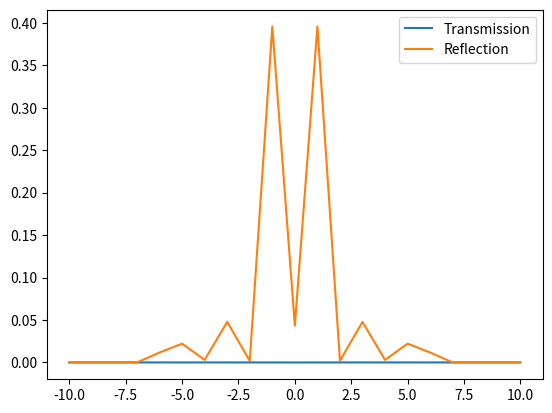

Reproduce this figure in Python.
import numpy as np
import cmath
from scipy import linalg as LA
import matplotlib.pyplot as plt
from scipy.integrate import quad
#本脚本求解的为TE偏振态
#对partial3脚本的改进，删去了一些不必要的代码

class Rectangular:
    '''
    T:光栅周期
    Amplitude:光栅齿的高度
    fill_factor:光栅脊部的占空比
    n_rd:光栅脊部折射率，使用的材料是Al
    n_gr:光栅槽部折射率，即空气
    '''
    j=cmath.sqrt(-1)
    T=0
    amplitude=0
    fill_factor=0
    name="Rectangular"
    n_rd=1.4482+j*7.5367
    n_gr=1.00027
    substrate_thickness=0*1e-6
    def __init__(self,T,amplitude,fill_factor):
        self.T=T
        self.amplitude=amplitude
        self.fill_factor=fill_factor
    
class Triangular:
    j=cmath.sqrt(-1)
    T=0
    base_angle=0
    fill_factor=0
    amplitude=0
    name="Triangular"
    n_rd=3.8827+j*0.019626
    n_gr=1.00027
    substrate_thickness=10*1e-6
    def __init__(self,T,base_angle,fill_factor):
        self.T=T
        self.base_angle=base_angle
        self.fill_factor=fill_factor
        self.amplitude=T*fill_factor/2*np.tan(base_angle)

def grating_fft(epsilon):
    '''
    epsilon:光栅区域的介电常数离散函数
    m:展开的傅里叶谐波数
    '''
    fourier_coeffi=np.fft.fftshift(np.fft.fft(epsilon,axis=0)/epsilon.shape[0])#归一化
    return fourier_coeffi

def fourier_coeffi_complex(signal_func,T,N_max):
    '''
    signal_func:传入的待展开的函数表达式
    T:周期
    N_max:展开的最大谐波数
    '''
    f0=1/T
    coeffi_list=[]
    for i in range(-N_max,N_max+1):
        c_n=f0*quad(lambda t:signal_func(t)*np.exp(-j*2*np.pi*i*f0*t),0,T)[0]
        coeffi_list.append(c_n)
    coeffi_list=np.array(coeffi_list)
    return coeffi_list

def iteration(n_rd,n_gr,d,k0,kx,m,f,g,fill_factor):
    #对多层光栅切片迭代求解f1,g1
    E=np.zeros((2*m+1,2*m+1),dtype=np.float64)
    E=E.astype('complex')
    for i in range(2*m+1):
        for j in range(2*m+1):
            if i==j:
                E[i,j]=n_rd**2*fill_factor+n_gr**2*(1-fill_factor)
            else:
                k=i-j
                E[i,j]=(n_rd**2-n_gr**2)*np.sin(pi*k*fill_factor)/(pi*k)
    
    A=E-kx**2
    Q,W=LA.eig(A)#Q是A矩阵的特征值，W是A矩阵的特征向量
    Q=np.sqrt(Q)
    Q=np.diag(Q)
    # for k in range(2*m+1):
    #     if Q[k,k].imag<0:
    #         Q[k,k]=np.conj(Q[k,k])
    # for k in range(2*m+1):
    #     if n_rd**2>kx[k,k]**2:
    #         Q[k,k]=Q[k,k].real
    #     elif n_rd**2<=kx[k,k]**2:
    #         Q[k,k]=Q[k,k].imag
    Q=Q.imag#对普通介质，Q取实部。对金属介质，Q取虚部
    V=W@Q
    X=np.diag(np.exp(-k0*d*np.diag(Q)))
    temp=np.block([[-W,f],[V,g]])
    temp2=np.concatenate((W@X,V@X),axis=0)
    ab=np.linalg.inv(temp)@temp2
    a=ab[:2*m+1,:]
    b=ab[2*m+1:,:]

    f_L=W@(np.eye(2*m+1)+X@a)
    g_L=V@(np.eye(2*m+1)-X@a)
    return f_L,g_L,b

def slicer(grating,k):
    '''
    grating:需要传入光栅类的实例
    k:切片数
    用于将光栅区域切片,传回切片的厚度序列，以及占空比序列。共两个返回参数
    '''
    thickness=grating.amplitude
    single_thickness=thickness/k
    # num=int(np.ceil(thickness/single_thickness))#应该向上取整
    d=np.ones((k+1,1))*single_thickness
    d[k,0]=grating.substrate_thickness
    fill_factor=np.ones((k+1,1))
    n_rd=np.ones((k+1,1))*grating.n_rd
    n_gr=np.ones((k+1,1))*grating.n_gr
    n_gr=n_gr.astype('complex')
    if grating.name=="Rectangular":
        fill_factor[:k,0]=grating.fill_factor
        n_gr[k:,0]=grating.n_rd
    else:
        fill_factor=np.zeros((k,1))
        for i in range(k):
            fill_factor[i,0]=grating.fill_factor*i/k
        # d[num-1,0]=thickness-(num-1)*single_thickness
    return d,fill_factor,n_rd,n_gr

def stable_inv_tikhonov(A,lambda_reg=1e-5):
    n=A.shape[0]
    A_reg=A+lambda_reg*np.eye(n)
    return np.linalg.inv(A_reg)

#下列部分为光栅的系数
grating=Rectangular(4*1e-6,2*1e-6,0.5)
m=10#傅里叶谐波数，指的是1~m次,这一项影响的是计算精度
j=cmath.sqrt(-1)
n1=1.00027#入射区域的折射率
n2=1.4482+j*7.5367#出射区域的折射率
thetai=0#入射角
pi=np.pi

d,fill_factor,n_rd,n_gr=slicer(grating,10)
#计算光栅介电常数矩阵E
# Nx=1024
# epsilon=np.ones((Nx,1),dtype=complex)
# for i in range(Nx):
#     if i <=Nx*fill_factor:
#         epsilon[i,0]=n_rd
#     else:
#         epsilon[i,0]=n1
# fourier_coeffi=grating_fft(epsilon)

#观察fft返回结果
# plt.figure()
# plt.plot(np.real(fourier_coeffi),linewidth=2)
# plt.show()

# E=np.zeros((2*m+1,2*m+1))
# E=E.astype('complex')
# p0=int(Nx/2)
# for i in range(2*m+1):
#     for j in range(2*m+1):
#         k=i-j
#         E[i,j]=fourier_coeffi[p0+k,0]

count=0
t=1#求解的波长分解数
T_effi=np.zeros((t,2*m+1),dtype=np.float64)#长度为10*(2m+1)，行代表波长范围，列代表衍射级次
R_effi=np.zeros((t,2*m+1),dtype=np.float64)
T_sum=np.zeros((t,1))#总的透射效率
R_sum=np.zeros((t,1))#总的反射效率

wavelengh=np.linspace(0.6328,0.6328,1)
for lam in wavelengh:
    print("当前求解波长为:{lam}".format(lam=lam))
    lam=lam*1e-6
    #lam0=632.8*1e-9#初始波长
    #对于衍射级次的数目，需要使用严谨的光栅方程考虑
    #判断衍射级次能否存在的方法，就是sin(thetam)<=1
    h=np.linspace(-m,m,2*m+1)#衍射级次
    #衍射角暂时没必要计算
    # thetam=[]#衍射角
    # h.append(0)
    # thetam.append(thetai)
    # order=1
    # k=0#正向反向搜索的标志
    #填充衍射级次和衍射角数组
    # while 1:
    #     #正向搜索
    #     temp=(n1*cmath.sin(thetai)+order*lam/period)/n1
    #     if abs(temp)<=1 and k==0:
    #         h.append(order)
    #         thetam.append(cmath.asin(temp)/pi*180)
    #         order+=1
    #     elif abs(temp)<=1 and k==1:
    #         h.append(order)
    #         thetam.append(cmath.asin(temp)/pi*180)
    #         order-=1
    #     elif abs(temp)>1 and k==0:
    #         order=-1
    #         k=1
    #     elif abs(temp)>1 and k==1:
    #         break
    # h=np.array(h)
    # thetam=np.array(thetam)
    k0=2*pi/lam
    k_xi=k0*(n1*np.sin(thetai)-h*(lam/grating.T))#(2m+1,1)大小
    KX=np.diag(k_xi/k0)

    kz1=np.zeros((2*m+1,1),dtype=complex)
    kz2=np.zeros((2*m+1,1),dtype=complex)
    #进一步改进。kz的实部必定为正，虚部必定为负
    #if的判断条件同样可以用于ql,m的取值
    for k in range(2*m+1):
        if k0**2*n1**2>k_xi[k]**2:
            kz1[k,0]=np.sqrt(k0**2*n1**2-k_xi[k]**2)
        elif k0**2*n1**2<=k_xi[k]**2:
            kz1[k,0]=-j*np.sqrt(k_xi[k]**2-k0**2*n1**2)
    
    for k in range(2*m+1):
        if k0**2*n2**2>k_xi[k]**2:
            kz2[k,0]=np.sqrt(k0**2*n2**2-k_xi[k]**2)
        elif k0**2*n2**2<=k_xi[k]**2:
            kz2[k,0]=-j*np.sqrt(k_xi[k]**2-k0**2*n2**2)

    kz1=kz1.reshape(-1)
    kz2=kz2.reshape(-1)
    kz1=np.diag(kz1)#(2m+1,2m+1)
    kz2=np.diag(kz2)
    # Z1=kz1/(n1**2*k0)
    # Z2=kz2/(n2**2*k0)
    Y1=kz1/k0
    Y2=kz2/k0
    delta_i0=np.zeros((len(k_xi),1))
    delta_i0[m]=1
    n_delta_i0=delta_i0*j*np.cos(thetai)*n1

    #构造T矩阵系数f,g
    f=np.eye(2*m+1)
    g=j*Y2
    inv_a_XL=np.eye(2*m+1)
    #求解R的系数
    for i in range(len(d)):
        [f,g,b]=iteration(n_rd[i,0],n_gr[i,0],d[i,0],k0,KX,m,f,g,fill_factor[i,0])
        inv_a_XL=inv_a_XL@b

    #试试高斯消去法
    T=np.linalg.inv(j*np.matmul(Y1,f)+g)
    T=np.matmul(T,(np.matmul(j*Y1,delta_i0)+n_delta_i0))
    R=np.matmul(f,T)-delta_i0
    T=inv_a_XL@T

    #求解衍射效率
    DE_ri=np.real(R*np.conj(R))*np.real(kz1/(k0*n1*np.cos(thetai)))
    DE_ti=np.real(T*np.conj(T))*np.real(kz2/(k0*n1*np.cos(thetai)))
    for i in range(2*m+1):
        T_effi[count,i]=DE_ti[i,i]#DE_ti只有对角线上有数
        R_effi[count,i]=DE_ri[i,i]
    T_sum[count,0]=sum(T_effi[count,:])
    R_sum[count,0]=sum(R_effi[count,:])
    # T_effi[count,0]=sum(sum(DE_ti))
    # R_effi[count,0]=sum(sum(DE_ri))
    count+=1

plt.figure()
# plt.plot(wavelengh,T_sum,label='Transmission')
# plt.plot(wavelengh,R_sum,label='Reflection')
# plt.plot(wavelengh,R_effi+T_effi,label='Sum')
plt.plot(h,T_effi.T,label='Transmission')
plt.plot(h,R_effi.T,label='Reflection')
plt.legend()
plt.show()
